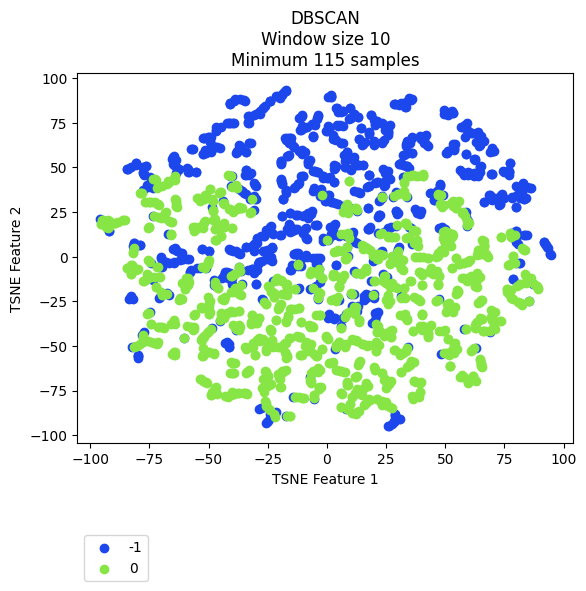

Values plotted in this chart, from the file beside it:
vehicle, ride, cluster, TSNE_f1, TSNE_f2
Vehicle_1, events_4595074, -1, 77.07, 47.13
Vehicle_1, events_4596154, -1, 74.53, 47.7
Vehicle_1, events_4613800, -1, 76.98, 45.87
Vehicle_1, events_4615977, -1, 69.68, 46.5
Vehicle_1, events_4617067, -1, 65.59, 65.04
Vehicle_1, events_4635057, -1, 53.08, 80.59
Vehicle_1, events_4635736, -1, 82.08, 39.56
Vehicle_1, events_4636811, -1, 63.78, 64.2
Vehicle_1, events_4637203, -1, 63.86, 45.1
Vehicle_1, events_4637536, -1, 82.72, 40.75
Vehicle_1, events_4653595, -1, 66.51, 64.78
Vehicle_1, events_4654690, -1, 72.79, 28.9
Vehicle_1, events_4656079, -1, 70.58, 59.23
Vehicle_1, events_4656440, 0, 78.69, -23.93
Vehicle_1, events_4673501, -1, 63.66, 46.53
Vehicle_1, events_4674841, -1, 58.43, 73.93
Vehicle_1, events_4675138, -1, 77.13, 48.2
Vehicle_1, events_4695799, -1, 69.82, 32.73
Vehicle_1, events_4697405, -1, 74.71, 32.81
Vehicle_1, events_4697940, -1, 63.64, 69.97
Vehicle_1, events_4698272, -1, 57.06, 72.64
Vehicle_1, events_4718376, -1, 60.09, 69.76
Vehicle_1, events_4722712, -1, 80.39, 34.27
Vehicle_1, events_4744452, -1, 73.19, 29.42
Vehicle_1, events_4765946, -1, 82.44, 39.37
Vehicle_1, events_4768346, 0, -2.223, -12.2
Vehicle_1, events_4769562, -1, 80.79, 39.2
Vehicle_1, events_4770262, -1, 82.29, 35.94
Vehicle_1, events_4792086, -1, 73.21, 31.37
Vehicle_1, events_4793264, -1, 69.65, 60.59
Vehicle_1, events_4793684, -1, 52.97, 81.53
Vehicle_1, events_4810071, -1, 81.89, 35.45
Vehicle_1, events_4811705, -1, 73.36, 32.52
Vehicle_1, events_4813043, -1, 86.15, 38.59
Vehicle_1, events_4853176, -1, 53.42, 80.26
Vehicle_1, events_4856335, -1, -64.68, -3.307
Vehicle_1, events_4857010, -1, 73.32, 29.35
Vehicle_1, events_4858154, -1, 65.08, 64.78
Vehicle_1, events_4858835, -1, 68.77, 58.49
Vehicle_1, events_4878783, -1, 71.22, 32.87
Vehicle_1, events_4883779, -1, 63.95, 46.73
Vehicle_1, events_4885327, -1, 29.18, 36.23
Vehicle_1, events_4885992, -1, -64.59, -3.108
Vehicle_1, events_4886235, -1, 86.02, 38.67
Vehicle_1, events_4886994, 0, -38.68, -59.54
Vehicle_1, events_4913081, -1, 76.91, 47.32
Vehicle_1, events_4914311, -1, 62.48, 46.14
Vehicle_1, events_4914734, -1, 61.07, 46.38
Vehicle_1, events_4915035, -1, 33.69, 33.42
Vehicle_1, events_4939965, -1, 69.48, 33.23
Vehicle_1, events_4941555, -1, 70.13, 59.14
Vehicle_1, events_4941998, -1, 59, 74.84
Vehicle_1, events_4942202, -1, 61.39, 69.29
Vehicle_1, events_4942422, -1, 50.03, 80.19
Vehicle_1, events_4964829, -1, 74.68, 47.68
Vehicle_1, events_4967282, -1, 25.63, 68.05
Vehicle_1, events_4967949, -1, 39.38, 25.24
Vehicle_1, events_4989537, -1, 77.27, 52.47
Vehicle_1, events_4991921, -1, 73.35, 32.76
Vehicle_1, events_4993778, 0, 36.39, 15.1
... 2,111 more rows
